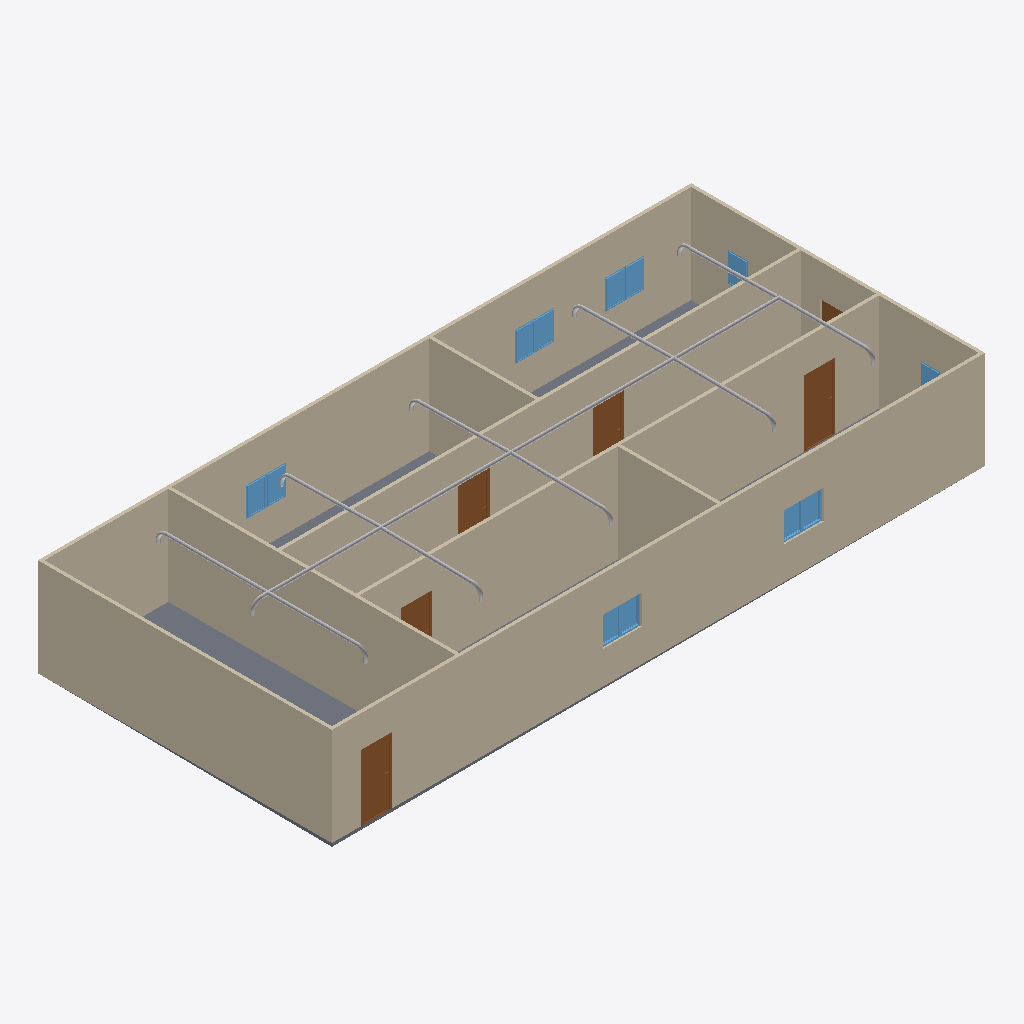
Isometric view of an IFC building model (IFC-SPF (STEP), schema IFC4, length unit metre), seen from the south-west, elements coloured by IFC class: 21 other elements (light grey), 12 windows (light blue), 9 walls (beige), 6 doors (brown), 1 slab (grey).
Extent 20.0 m × 9.0 m × 3.3 m (x, y, z). Storeys (2): GF at 0.00 m; Piping at 3.00 m. Elements (67): 22 IfcPipeSegment, 17 IfcPipeFitting, 12 IfcWindow, 9 IfcWall, 6 IfcDoor, 1 IfcSlab.

HEADER;
FILE_DESCRIPTION(('ViewDefinition[DesignTransferView]'),'2;1');
FILE_NAME('s09-activity.ifc','2025-09-23T15:46:31+08:00',(''),(''),'IfcOpenShell 0.8.3-post1','Bonsai 0.8.3-post1','');
FILE_SCHEMA(('IFC4'));
ENDSEC;
DATA;
#1=IFCPROJECT('1l4KqzPg9APwJzTSXJnQbj',$,'My Project',$,$,$,$,(#14,#26),#9);
#31=IFCSITE('1GKO1AHKzA0wLUP9eqTgJt',$,'My Site',$,$,#54,$,$,$,$,$,$,$,$);
#37=IFCBUILDING('3iGBFCdRn6GBXfLBPvPWqx',$,'My Building',$,$,#60,$,$,$,$,$,$);
#43=IFCBUILDINGSTOREY('3DIsCg3OD5tPov22C1m$7R',$,'GF',$,$,#66,$,$,$,$);
#3779=IFCBUILDINGSTOREY('2_SWvvTLHCaf3rKeN9NxCO',$,'Piping',$,$,#3800,$,$,$,$);
#351=IFCWALL('3RVOxJKsTCJB_V_UMUMPxa',$,'Wall',$,$,#614,#359,$,$);
#403=IFCWALL('3yv8chYx5EEwBHhGyf1Zs4',$,'Wall',$,$,#550,#409,$,$);
#2967=IFCWALL('34gaY2lWL6yvKtRVsxn2QZ',$,'Wall',$,$,#3119,#2973,$,$);
#3005=IFCWALL('21PnV9QhT59wmLG3xuH8uA',$,'Wall',$,$,#3222,#3011,$,$);
#428=IFCWALL('2lwt2gmIX6IRcOYTRzaebH',$,'Wall',$,$,#582,#434,$,$);
#780=IFCWALL('3_SMQPk8v65vHJlcsqTH9K',$,'Wall',$,$,#3750,#786,$,$);
#378=IFCWALL('3ZP57Q9Az01wBJKnOFnGN5',$,'Wall',$,$,#389,#384,$,$);
#3756=IFCSLAB('2DzY5m95PAgulGZIFyof$V',$,'Slab',$,$,#3764,#3771,$,$);
#1134=IFCWALL('3n2lYU0pn1yxw$aJ6qf9q$',$,'Wall',$,$,#1145,#1140,$,$);
#1096=IFCWALL('2GKvflePLA5wrozkuUBeOt',$,'Wall',$,$,#3755,#1102,$,$);
#3806=IFCPIPESEGMENT('0UxSX58tT8_u70DriOaMXQ',$,'PipeSegment',$,$,#7406,#3819,$,$);
#3298=IFCDOOR('1tlpiwcpDEaf8LlTG$IjHm',$,'Door',$,$,#3346,#3306,$,2.0,0.899999976158142,$,$,$);
#3697=IFCDOOR('3vrVcDmJT8BPL3AVIX1hrx',$,'Door',$,$,#3745,#3705,$,2.0,0.899999976158142,$,$,$);
#3195=IFCDOOR('04dafkjif2QvgCizUODKqT',$,'Door',$,$,#3248,#3203,$,2.0,0.899999976158142,$,$,$);
#3249=IFCDOOR('1Dl6RoeYfAZ9vElny4Vrwc',$,'Door',$,$,#3297,#3257,$,2.0,0.899999976158142,$,$,$);
#7758=IFCPIPESEGMENT('1fhct36kXDxuDXfE2BIJIr',$,'PipeSegment',$,$,#7832,#7769,$,$);
#3146=IFCDOOR('3JFyveaxzFQPuadvnfgsSt',$,'Door',$,$,#3194,#3154,$,2.0,0.899999976158142,$,$,$);
#2151=IFCWINDOW('21BZjpQl56nhEUZTnLzwPa',$,'Window',$,$,#2199,#2159,$,0.899999976158142,0.600000023841858,$,$,$);
#2053=IFCWINDOW('1lCgtbxvrCOvIN6Ovq7cxG',$,'Window',$,$,#2101,#2061,$,0.899999976158142,0.600000023841858,$,$,$);
#3592=IFCWINDOW('3V8f_HVjP88fpJwo1jimTY',$,'Window',$,$,#3640,#3600,$,0.899999976158142,0.600000023841858,$,$,$);
#2102=IFCWINDOW('0qxhXdS692oQ02IovPWZze',$,'Window',$,$,#2150,#2110,$,0.899999976158142,0.600000023841858,$,$,$);
#2004=IFCWINDOW('084R0U5ZfENxzAMcY953dJ',$,'Window',$,$,#2052,#2012,$,0.899999976158142,0.600000023841858,$,$,$);
#3494=IFCWINDOW('2U2abwMIPFaBXubcVkoZXq',$,'Window',$,$,#3542,#3502,$,0.899999976158142,0.600000023841858,$,$,$);
#3543=IFCWINDOW('3lQu_L3lj3hg$e$5z$nZ1g',$,'Window',$,$,#3591,#3551,$,0.899999976158142,0.600000023841858,$,$,$);
#1563=IFCWINDOW('1ibeVtZGH5Fgfvg2qxtcDs',$,'Window',$,$,#1611,#1571,$,0.899999976158142,0.600000023841858,$,$,$);
#1498=IFCWINDOW('01Jg6Jvg97LPW7Vy1mCfTS',$,'Window',$,$,#1562,#1507,$,0.899999976158142,0.600000023841858,$,$,$);
#3445=IFCWINDOW('2vwH9rwZLCUAuoryUedQjs',$,'Window',$,$,#3493,#3453,$,0.899999976158142,0.600000023841858,$,$,$);
#4759=IFCPIPESEGMENT('2reqNNXBn1IRJgJfKBrXlx',$,'PipeSegment',$,$,#4760,#4795,$,$);
#1955=IFCWINDOW('1utAfJULv92AmQJknECKPH',$,'Window',$,$,#2003,#1963,$,0.899999976158142,0.600000023841858,$,$,$);
#5106=IFCPIPESEGMENT('0WukvgKIT5kgOmmw_dCJbL',$,'PipeSegment',$,$,#5579,#5142,$,$);
#5580=IFCPIPESEGMENT('3RE$VZ8WH6yR0Yn6vcypqY',$,'PipeSegment',$,$,#8421,#5614,$,$);
#5236=IFCPIPESEGMENT('1sgjBbLdbEnxEj_Kjv$EtF',$,'PipeSegment',$,$,#8406,#5270,$,$);
#5487=IFCPIPESEGMENT('0kpoYkru5AqRIlpeCypoOa',$,'PipeSegment',$,$,#8416,#5523,$,$);
#4847=IFCPIPESEGMENT('3BeooDXoDDGRE_WF9DtYts',$,'PipeSegment',$,$,#5486,#4883,$,$);
#5362=IFCPIPESEGMENT('2fF0_cwkrEBuzD2ZyTUSVE',$,'PipeSegment',$,$,#8411,#5398,$,$);
#3830=IFCPIPESEGMENT('1oM_PKTiP5MvJerH5aSr4q',$,'PipeSegment',$,$,#4077,#3841,$,$);
#1857=IFCWINDOW('2BTH616_b9fQyeVZq8gPsk',$,'Window',$,$,#1905,#1865,$,0.899999976158142,0.600000023841858,$,$,$);
#3043=IFCDOOR('1PxF51vafDKgnDVQUrfJzG',$,'Door',$,$,#3091,#3051,$,2.0,0.899999976158142,$,$,$);
#8171=IFCPIPEFITTING('29elcWwGb3ov0whiJ2rq3V',$,'PipeFitting',$,$,#8887,#8207,$,$);
#5286=IFCPIPEFITTING('2_mzsw_En0vRGiA06cYqMH',$,'PipeFitting',$,$,#8381,#5322,$,$);
#5711=IFCPIPEFITTING('1zx0HiqYXDcgAzFVxUWknD',$,'PipeFitting',$,$,#8396,#5747,$,$);
#4542=IFCPIPEFITTING('3J5j$_CGXBxAJlcBNVbdSj',$,'PipeFitting',$,$,#4574,#4551,$,$);
#5194=IFCPIPEFITTING('030bCy0XL8ZPZ1mOdHHe2d',$,'PipeFitting',$,$,#5710,#5230,$,$);
#8340=IFCPIPEFITTING('1JpbhZqhzCCvDWpM8QGste',$,'PipeFitting',$,$,#8431,#8376,$,$);
#4391=IFCPIPEFITTING('2cFtLOlzTF3QmFPTrmJDk_',$,'PipeFitting',$,$,#5837,#4400,$,$);
#4894=IFCPIPEFITTING('0pkrJ4vur77fPq0PLhfbyQ',$,'PipeFitting',$,$,#5629,#4934,$,$);
#8087=IFCPIPEFITTING('3lj_Iq0Dj0n93JS6JthwJM',$,'PipeFitting',$,$,#9037,#8123,$,$);
#5630=IFCPIPEFITTING('1fSflKLkz27xw7EogpUIsd',$,'PipeFitting',$,$,#8391,#5666,$,$);
#5445=IFCPIPEFITTING('1F3oiSXXr2K9lXxC_mZ8sl',$,'PipeFitting',$,$,#8386,#5481,$,$);
ENDSEC;